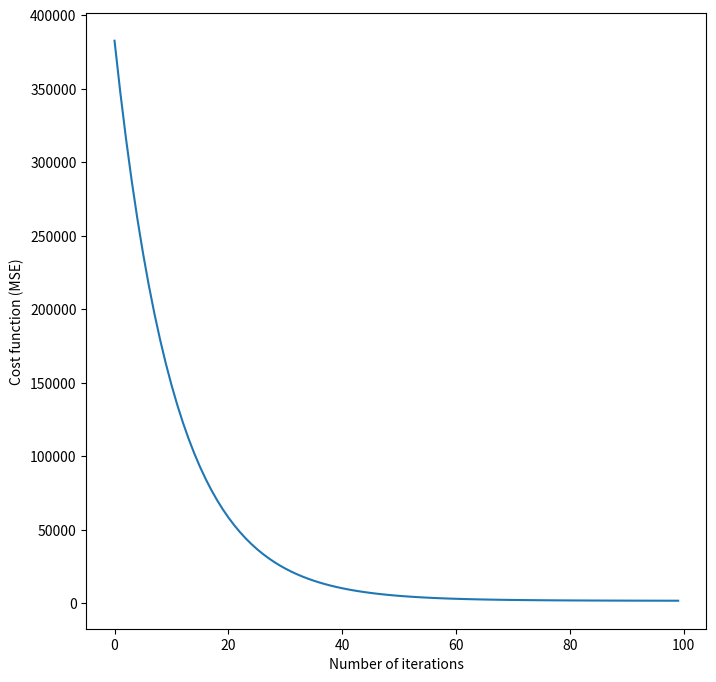

Python code for this plot: (Note: this script raises an exception after producing the figure.)
import numpy as np
import matplotlib.pyplot as plt
import os

class LinearRegression():
    def __init__(self, n_iteration, learning_rate = 0.01, lambda_ = 1):
        """ Simple constructor
        """
        self.n_iteration = n_iteration
        self.learning_rate = learning_rate
        self.lambda_ = lambda_
        self.w = None
        self.b = 0
        self.cost_history = list()

        

    def __compute_cost(self, X_train, y_train):
        """ Compute mean squared error for given train set
        """
        m, n = X_train.shape
        
        cost_without_reg = 0
        for i in range(m):
            f = np.dot(X_train[i, :], self.w) + self.b # w1x1 + w2x2 + w3x3 + .... + b (linear function result)
            cost_without_reg += (f - y_train[i]) ** 2 # mse loss function

        reg = 0 
        for j in range(n):
            reg += self.w[j] ** 2

        reg *= self.lambda_ 
        cost = (cost_without_reg + reg) / (2 * m)

        return cost


    def __compute_gradient_descent(self, X_train, y_train):
        """ Compute partial derivative of one iteration
        """
        m, n = X_train.shape
        dj_dw = np.zeros((n, ))
        dj_db = 0

        for i in range(m):
            f = np.dot(X_train[i, :], self.w) + self.b
            for j in range(n):
                dj_dw[j] += f * X_train[i, j]

            dj_db += f - y_train[i]

        for j in range(n):
            dj_dw[j] += self.lambda_ * self.w[j]

        dj_dw /= m
        dj_db /= m

        return dj_dw, dj_db
    
    def __initialize_weights(self, X_train, lower, upper):
        _, n = X_train.shape
        self.w = np.ones((n, ))
        for j in range(n):
            self.w[j] += np.random.randint(lower, upper)
        
    
    def fit(self, X_train, y_train):
        """ Adjust parameters (w, b)
        """
        self.__initialize_weights(X_train, 1, 100)
        
        for i in range(self.n_iteration):
            cost_i = self.__compute_cost(X_train, y_train)
            self.cost_history.append(cost_i)
            curr_dj_dw, curr_dj_db = self.__compute_gradient_descent(X_train, y_train)

            self.w = self.w - np.dot(self.learning_rate, curr_dj_dw)
            self.b = self.b - (self.learning_rate * curr_dj_db)

        

    def predict(self, X_test):
        """ Predict target values from given dataset
        """
        m, _ = X_test.shape
        y_hat = np.zeros((m, ))
        for i in range(m):
            y_hat[i] += np.dot(X_test[i, :], self.w) + self.b
        
        return y_hat

    def plot_learning_curve(self,):
        """ Plot a line plot of cost function / #iterations
        """
        plt.figure(figsize = (8, 8))
        plt.plot(np.arange(self.n_iteration), np.array(self.cost_history))
        plt.xlabel("Number of iterations")
        plt.ylabel("Cost function (MSE)")
        Figures_dir = os.path.abspath("./Figures/Regression_plots/learning_curve.png")
        plt.savefig(Figures_dir)

    


if __name__ == "__main__":
    model = LinearRegression(100, 0.001)
    X = np.array([[1,2,3], [4,5,6]])
    y = np.array([0, 1])
    model.fit(X, y)
    model.plot_learning_curve()
    pass